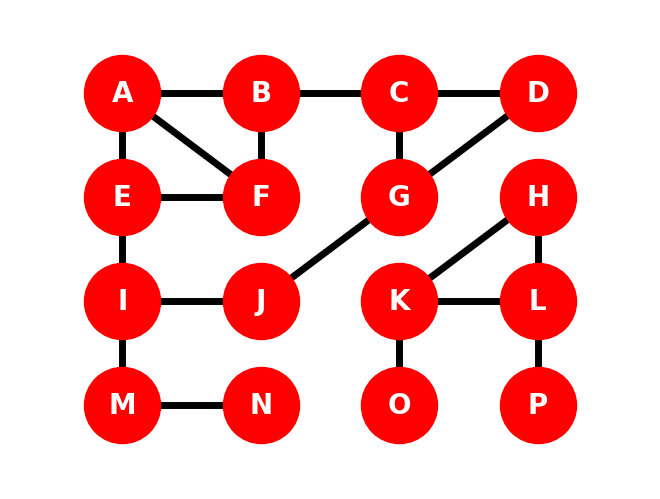

Source code (Python): (Note: this script raises an exception after producing the figure.)
import matplotlib.pyplot as plt
import networkx as nx
import numpy as np
import random

## produce graph without variation of node positions (when position is NOT defined)
# seed = 0
# random.seed(seed)
# np.random.seed(seed)

G=nx.Graph()

# G.add_node("A")
# G.add_node("B")
# G.add_node("C")
# G.add_node("D")
# G.add_node("E")
# G.add_node("F")
# G.add_node("G")
# G.add_node("H")
# G.add_node("I")
# G.add_node("J")
# G.add_node("K")
# G.add_node("L")
# G.add_node("M")
# G.add_node("N")
# G.add_node("O")
# G.add_node("P")

# G.add_edges_from()
# G.add

# undirected graph 1
G.add_edge("A","B")
G.add_edge("A","F")
G.add_edge("A","E")
G.add_edge("B","F")
G.add_edge("E","F")
G.add_edge("E","I")
G.add_edge("I","J")
G.add_edge("I","M")
G.add_edge("M","N")
G.add_edge("B","C")
G.add_edge("J","G")
G.add_edge("C","D")
G.add_edge("C","G")
G.add_edge("G","D")
G.add_edge("H","K")
G.add_edge("H","L")
G.add_edge("K","L")
G.add_edge("K","O")
G.add_edge("L","P")

G.nodes()

pos={
    
    "A":(0,10),
    "B":(2.5,10),
    "C":(5,10),
    "D":(7.5,10),
    "E":(0,7.5),
    "F":(2.5,7.5),
    "G":(5,7.5),
    "H":(7.5,7.5),
    "I":(0,5),
    "J":(2.5,5),
    "K":(5,5),
    "L":(7.5,5),
    "M":(0,2.5),
    "N":(2.5,2.5),
    "O":(5,2.5),
    "P":(7.5,2.5),
}

# generate undirected graph 
nx.draw(G,pos=pos,with_labels=True,node_color="red",node_size=3000,font_color="white",font_size=20,font_family="Times New Roman", font_weight="bold",width=5,edge_color="black")
plt.margins(0.2)
plt.show()


# main driver
def main():
    #get task 1 undirected graph
    
    choice = True
    showInvalidinput = False
    createResults = False
    while choice:
        #get input and ask which task to view
        print("Please select the task to be viewed:\n1. DFS & BFS on undirected graph\n2. \n3. \n4. Quit/Save Results")
        opt1 = input("\nChoice: ")
        if opt1.__eq__("1"):
            print("\n\n___QUESTION___:\nStarting from any vertex, can DFS and BFS find all connected components of an undirected graph? ")
        elif opt1.__eq__("4"):
            print("Would you like to save these results?\n1. Yes\n2. No")
            opt2 = input("\nChoice: ")
            if opt2.__eq__("1"):
                choice = False
                createResults = True
            elif opt2.__eq__("2"):
                choice = False
            else:
                showInvalidinput = True
        else:
            showInvalidinput = True
        # show when invalid input
        if showInvalidinput:
            print("\n\nPlease select a valid option\n\n")
            choice = True
            showInvalidinput = False
            createResults = False

    if createResults:
        print("not implemnted ")
        # do stuff here

    print("\n\nThank you! Take care.")


if __name__ == '__main__':
    main()
